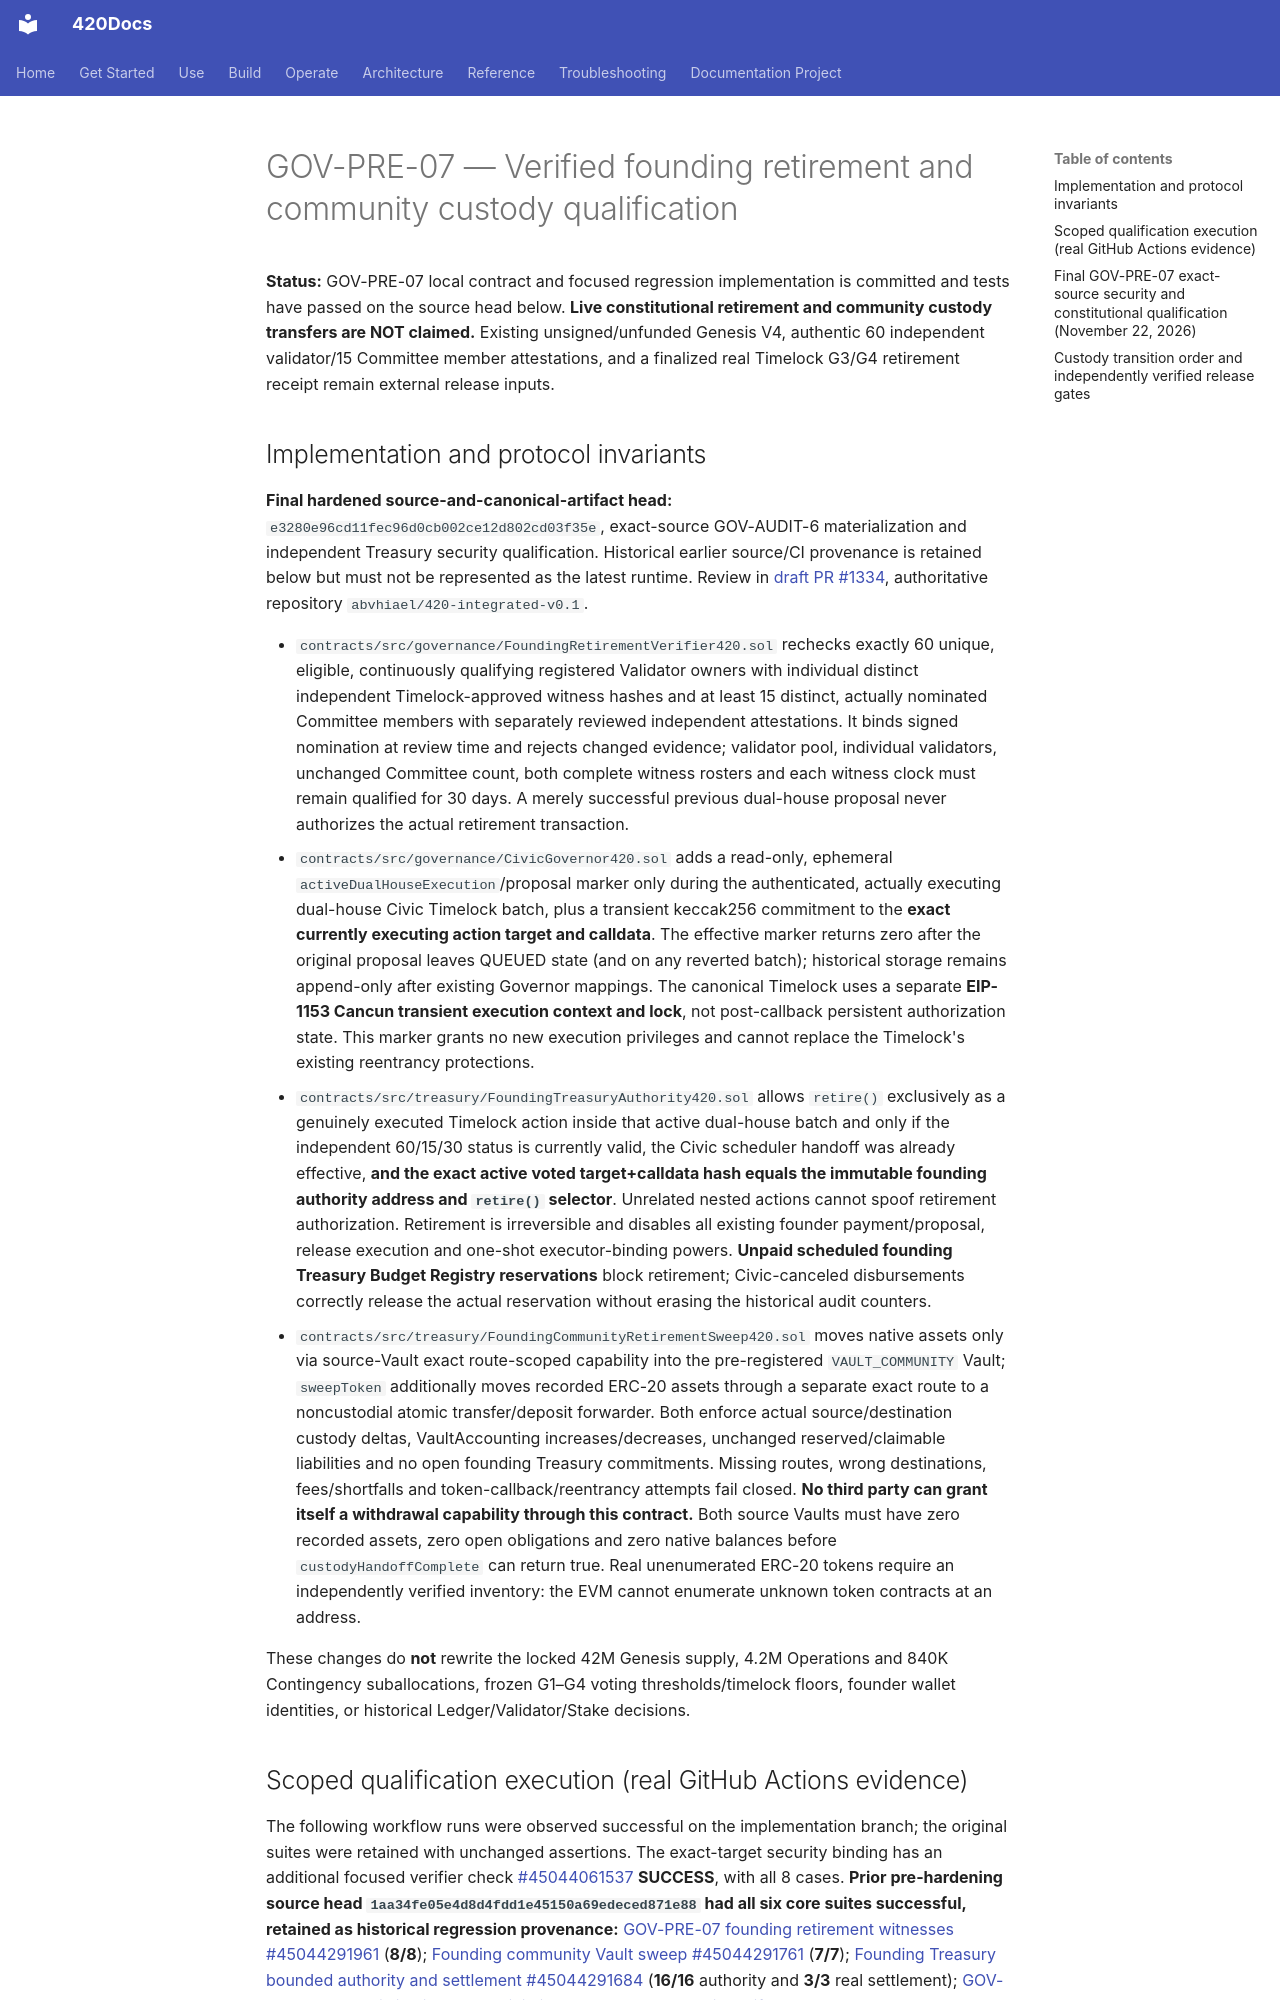

repository: abvhiael/420-integrated-v0.1 · page: audit/GOV-PRE-07-QUALIFICATION/index.html · generator: mkdocs

# GOV-PRE-07 — Verified founding retirement and community custody qualification

**Status:** GOV-PRE-07 local contract and focused regression implementation is committed and tests have passed on the source head below. **Live constitutional retirement and community custody transfers are NOT claimed.** Existing unsigned/unfunded Genesis V4, authentic 60 independent validator/15 Committee member attestations, and a finalized real Timelock G3/G4 retirement receipt remain external release inputs.

## Implementation and protocol invariants

**Final hardened source-and-canonical-artifact head:** `e3280e96cd11fec96d0cb002ce12d802cd03f35e`, exact-source GOV-AUDIT-6 materialization and independent Treasury security qualification. Historical earlier source/CI provenance is retained below but must not be represented as the latest runtime. Review in [draft PR #1334](https://github.com/abvhiael/420-integrated-v0.1/pull/1334), authoritative repository `abvhiael/420-integrated-v0.1`.

- `contracts/src/governance/FoundingRetirementVerifier420.sol` rechecks exactly 60 unique, eligible, continuously qualifying registered Validator owners with individual distinct independent Timelock-approved witness hashes and at least 15 distinct, actually nominated Committee members with separately reviewed independent attestations. It binds signed nomination at review time and rejects changed evidence; validator pool, individual validators, unchanged Committee count, both complete witness rosters and each witness clock must remain qualified for 30 days. A merely successful previous dual-house proposal never authorizes the actual retirement transaction.
- `contracts/src/governance/CivicGovernor420.sol` adds a read-only, ephemeral `activeDualHouseExecution`/proposal marker only during the authenticated, actually executing dual-house Civic Timelock batch, plus a transient keccak256 commitment to the **exact currently executing action target and calldata**. The effective marker returns zero after the original proposal leaves QUEUED state (and on any reverted batch); historical storage remains append-only after existing Governor mappings. The canonical Timelock uses a separate **EIP-1153 Cancun transient execution context and lock**, not post-callback persistent authorization state. This marker grants no new execution privileges and cannot replace the Timelock's existing reentrancy protections.
- `contracts/src/treasury/FoundingTreasuryAuthority420.sol` allows `retire()` exclusively as a genuinely executed Timelock action inside that active dual-house batch and only if the independent 60/15/30 status is currently valid, the Civic scheduler handoff was already effective, **and the exact active voted target+calldata hash equals the immutable founding authority address and `retire()` selector**. Unrelated nested actions cannot spoof retirement authorization. Retirement is irreversible and disables all existing founder payment/proposal, release execution and one-shot executor-binding powers. **Unpaid scheduled founding Treasury Budget Registry reservations** block retirement; Civic-canceled disbursements correctly release the actual reservation without erasing the historical audit counters.
- `contracts/src/treasury/FoundingCommunityRetirementSweep420.sol` moves native assets only via source-Vault exact route-scoped capability into the pre-registered `VAULT_COMMUNITY` Vault; `sweepToken` additionally moves recorded ERC-20 assets through a separate exact route to a noncustodial atomic transfer/deposit forwarder. Both enforce actual source/destination custody deltas, VaultAccounting increases/decreases, unchanged reserved/claimable liabilities and no open founding Treasury commitments. Missing routes, wrong destinations, fees/shortfalls and token-callback/reentrancy attempts fail closed. **No third party can grant itself a withdrawal capability through this contract.** Both source Vaults must have zero recorded assets, zero open obligations and zero native balances before `custodyHandoffComplete` can return true. Real unenumerated ERC-20 tokens require an independently verified inventory: the EVM cannot enumerate unknown token contracts at an address.

These changes do **not** rewrite the locked 42M Genesis supply, 4.2M Operations and 840K Contingency suballocations, frozen G1–G4 voting thresholds/timelock floors, founder wallet identities, or historical Ledger/Validator/Stake decisions.
